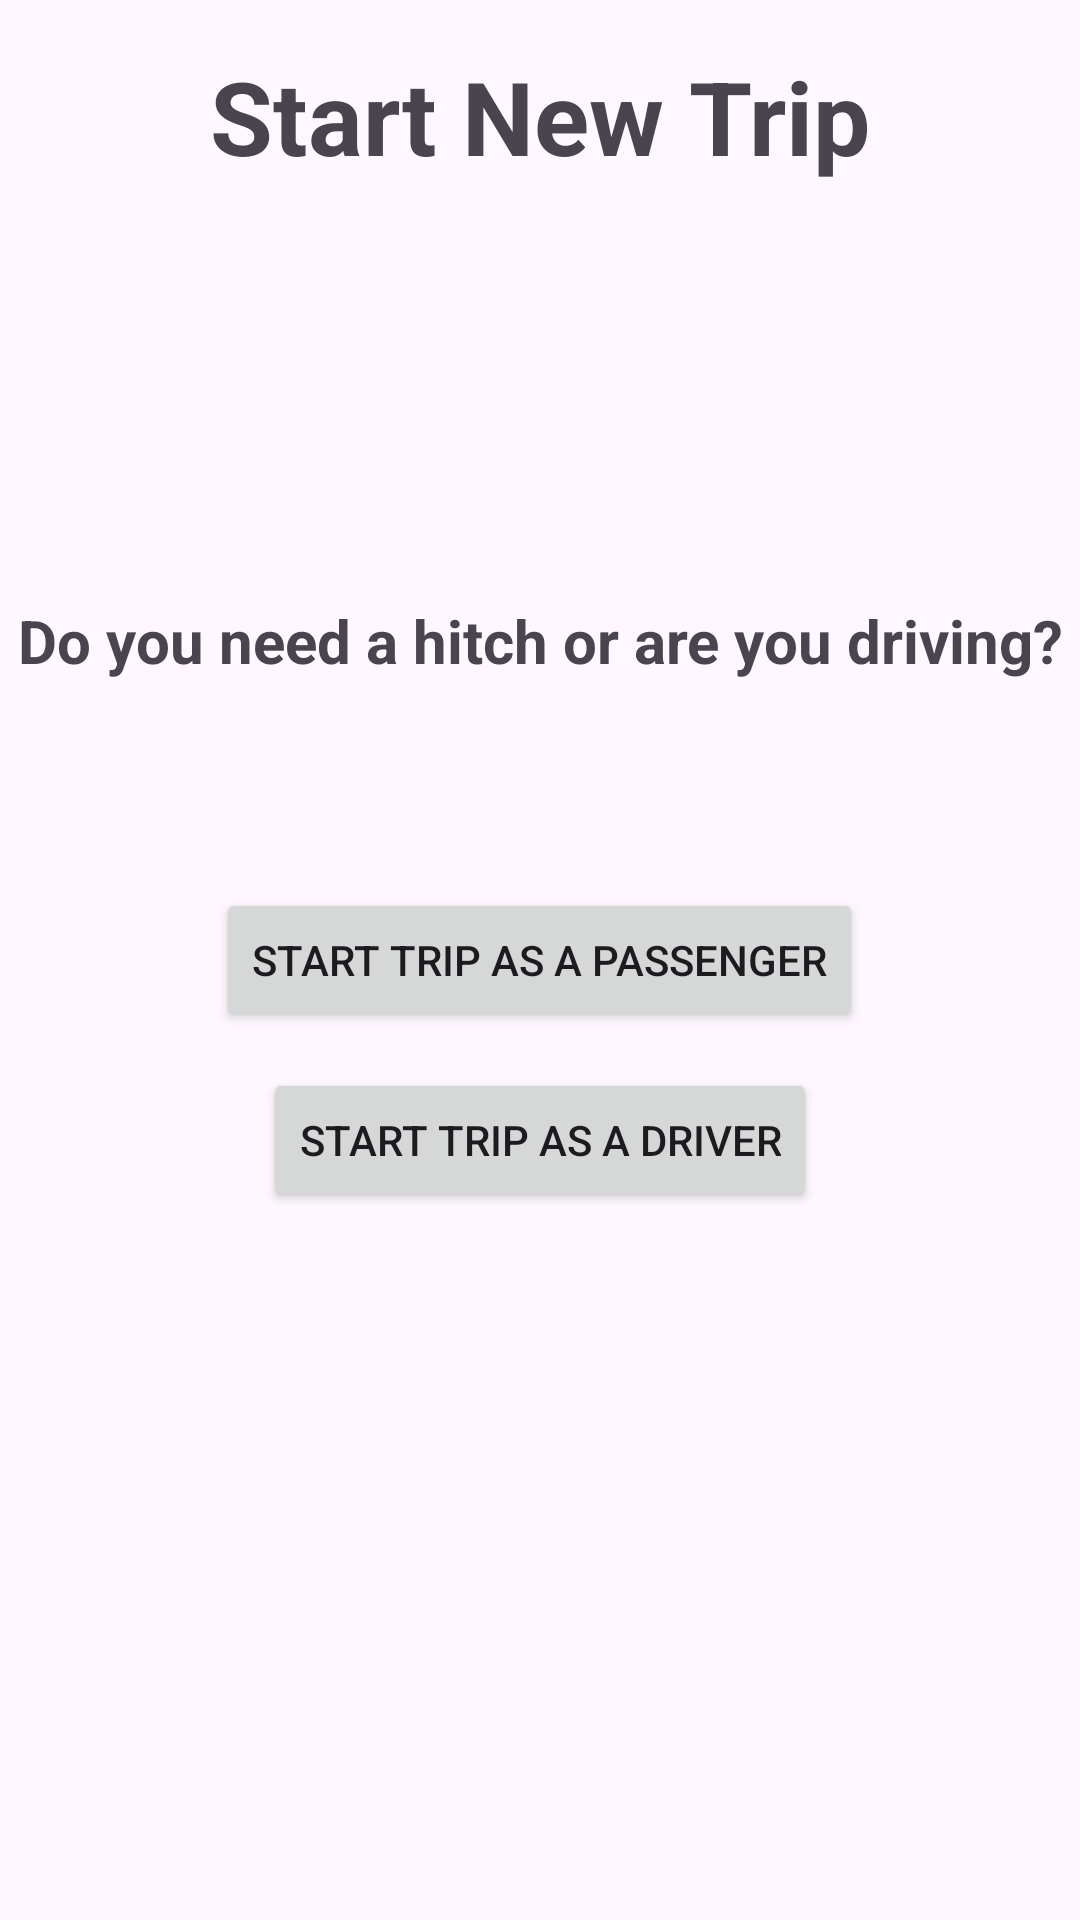

Write the Android layout XML for this screen, with the resource values it uses.
<!-- AndroidManifest.xml: application theme Theme.TransitMate -->
<!-- res/layout/fragment_new_trip.xml -->
<?xml version="1.0" encoding="utf-8"?>
<FrameLayout xmlns:android="http://schemas.android.com/apk/res/android"
    xmlns:tools="http://schemas.android.com/tools"
    android:layout_width="match_parent"
    android:id="@+id/flFragment"

    android:layout_height="match_parent"
    tools:context=".NewTrip">

    

    <TextView
        android:id="@+id/newTripTitle"
        android:layout_width="match_parent"
        android:layout_height="wrap_content"
        android:layout_marginTop="16dp"
        android:gravity="center_horizontal"
        android:text="Start New Trip"
        android:textSize="34sp"
        android:textStyle="bold" />

    <ImageView
        android:id="@+id/backImageButton"
        android:layout_width="30dp"
        android:layout_height="27dp"

        android:layout_marginLeft="14dp"
        android:layout_marginTop="25dp"
        android:onClick="back"
        android:src="@drawable/back" />

    <TextView
        android:id="@+id/tripSubtitle"
        android:layout_width="match_parent"
        android:layout_height="wrap_content"
        android:layout_marginTop="200dp"
        android:gravity="center_horizontal"
        android:text="Do you need a hitch or are you driving?"
        android:textSize="20sp"
        android:textStyle="bold" />

    <Button
        android:id="@+id/passengerButton"
        android:layout_width="wrap_content"
        android:layout_height="wrap_content"
        android:layout_gravity="center"
        android:text="Start trip as a passenger" />

    <Button
        android:id="@+id/button666"
        android:layout_width="wrap_content"
        android:layout_height="wrap_content"
        android:layout_gravity="center"
        android:layout_marginTop="60dp"
        android:text="Start trip as a driver" />


</FrameLayout>
<!-- resources referenced by this layout -->
<resources>
  <style name="Theme.TransitMate" parent="Base.Theme.TransitMate" />
  <style name="Base.Theme.TransitMate" parent="Theme.Material3.DayNight.NoActionBar">
          
          
      </style>
</resources>
